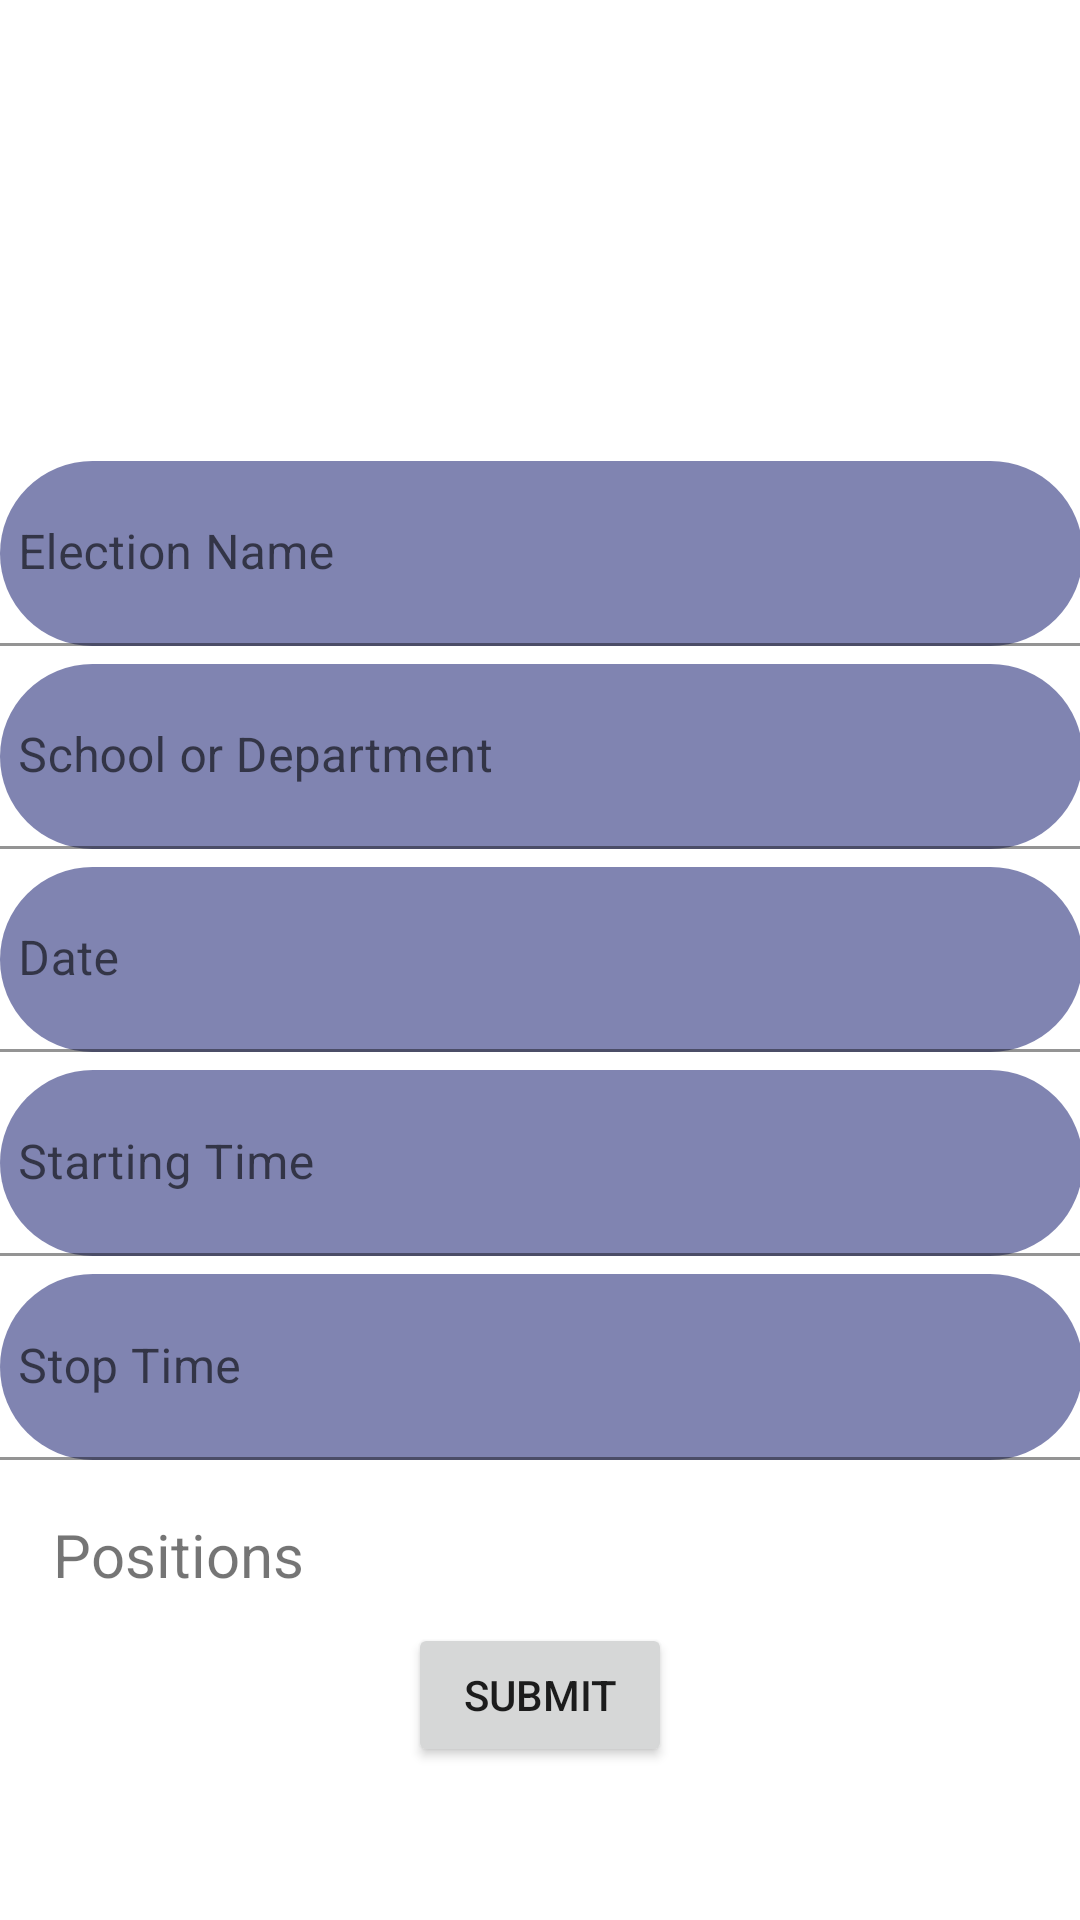

Android layout source for this screen:
<!-- AndroidManifest.xml: application theme Theme.OVS40 -->
<!-- res/layout/fragment_create_election.xml -->
<?xml version="1.0" encoding="utf-8"?>
<androidx.constraintlayout.widget.ConstraintLayout xmlns:android="http://schemas.android.com/apk/res/android"
    xmlns:app="http://schemas.android.com/apk/res-auto"
    xmlns:tools="http://schemas.android.com/tools"
    android:layout_width="match_parent"
    tools:context=".Fragments.CreateElectionFragment" android:layout_height="match_parent">


    <LinearLayout
        android:id="@+id/linearLayout3"
        android:layout_width="367dp"
        android:layout_height="339dp"
        android:orientation="vertical"
        android:weightSum="5"
        app:layout_constraintBottom_toBottomOf="parent"
        app:layout_constraintEnd_toEndOf="parent"
        app:layout_constraintStart_toStartOf="parent"
        app:layout_constraintTop_toTopOf="parent">

        <com.google.android.material.textfield.TextInputLayout
            android:layout_width="match_parent"
            android:layout_height="wrap_content"
            android:layout_weight="1"
            android:addStatesFromChildren="true"
            app:endIconDrawable="@drawable/ic_baseline_email_24">

            <com.google.android.material.textfield.TextInputEditText
                android:id="@+id/electionName"
                android:layout_width="match_parent"
                android:layout_height="match_parent"
                android:layout_margin="3dp"
                android:background="@drawable/frame4"
                android:hint="Election Name"
                android:includeFontPadding="true"
                android:padding="6dp" />
        </com.google.android.material.textfield.TextInputLayout>

        <com.google.android.material.textfield.TextInputLayout
            android:layout_width="match_parent"
            android:layout_height="wrap_content"
            android:layout_weight="1">

            <com.google.android.material.textfield.TextInputEditText
                android:id="@+id/school"
                android:layout_width="match_parent"
                android:layout_height="match_parent"
                android:layout_margin="3dp"
                android:background="@drawable/frame4"
                android:hint="School or Department"
                android:includeFontPadding="true"
                android:padding="6dp" />
        </com.google.android.material.textfield.TextInputLayout>

        <com.google.android.material.textfield.TextInputLayout
            android:layout_width="match_parent"
            android:layout_height="wrap_content"
            android:layout_weight="1">

            <com.google.android.material.textfield.TextInputEditText
                android:id="@+id/date"
                android:layout_width="match_parent"
                android:layout_height="match_parent"
                android:layout_margin="3dp"
                android:background="@drawable/frame4"
                android:hint="Date"
                android:includeFontPadding="true"
                android:padding="6dp" />
        </com.google.android.material.textfield.TextInputLayout>

        <com.google.android.material.textfield.TextInputLayout
            android:layout_width="match_parent"
            android:layout_height="wrap_content"
            android:layout_weight="1">

            <com.google.android.material.textfield.TextInputEditText
                android:id="@+id/startingtime"
                android:layout_width="match_parent"
                android:layout_height="match_parent"
                android:layout_margin="3dp"
                android:background="@drawable/frame4"
                android:hint="Starting Time"
                android:includeFontPadding="true"
                android:padding="6dp" />
        </com.google.android.material.textfield.TextInputLayout>

        <com.google.android.material.textfield.TextInputLayout
            android:layout_width="match_parent"
            android:layout_height="wrap_content"
            android:layout_weight="1">

            <com.google.android.material.textfield.TextInputEditText
                android:id="@+id/stoptime"
                android:layout_width="match_parent"
                android:layout_height="match_parent"
                android:layout_margin="3dp"
                android:background="@drawable/frame4"
                android:hint="Stop Time"
                android:includeFontPadding="true"
                android:padding="6dp" />
        </com.google.android.material.textfield.TextInputLayout>
    </LinearLayout>

    <TextView
        android:id="@+id/add_positions"
        android:layout_width="154dp"
        android:layout_height="34dp"
        android:text="Positions"
        android:textSize="20sp"
        app:layout_constraintBottom_toBottomOf="parent"
        app:layout_constraintEnd_toEndOf="parent"
        app:layout_constraintHorizontal_bias="0.085"
        app:layout_constraintStart_toStartOf="parent"
        app:layout_constraintTop_toBottomOf="@+id/linearLayout3"
        app:layout_constraintVertical_bias="0.129" />

    <Button
        android:id="@+id/createElection"
        android:layout_width="wrap_content"
        android:layout_height="wrap_content"
        android:text="Submit"
        app:layout_constraintBottom_toBottomOf="parent"
        app:layout_constraintEnd_toEndOf="parent"
        app:layout_constraintStart_toStartOf="parent"
        app:layout_constraintTop_toBottomOf="@+id/linearLayout3" />
</androidx.constraintlayout.widget.ConstraintLayout>
<!-- resources referenced by this layout -->
<resources>
  <!-- drawable frame4 (drawable-v24) -->
  <?xml version="1.0" encoding="utf-8"?>
  <shape xmlns:android="http://schemas.android.com/apk/res/android"
      android:shape="rectangle">
      <gradient android:startColor="@color/main4" />
      <gradient android:endColor="@color/main4" />
      <corners android:radius="100dp"/>
  
  
  </shape>
  <style name="Theme.OVS40" parent="Theme.MaterialComponents.DayNight.DarkActionBar">
          
          <item name="colorPrimary">@color/purple_500</item>
          <item name="colorPrimaryVariant">@color/purple_700</item>
          <item name="colorOnPrimary">@color/white</item>
          
          <item name="colorSecondary">@color/teal_200</item>
          <item name="colorSecondaryVariant">@color/teal_700</item>
          <item name="colorOnSecondary">@color/black</item>
          
          <item name="android:statusBarColor" tools:targetApi="l">?attr/colorPrimaryVariant</item>
          
      </style>
  <color name="main4">#8084B1</color>
  <color name="purple_500">#FF6200EE</color>
  <color name="purple_700">#FF3700B3</color>
  <color name="white">#FFFFFFFF</color>
  <color name="teal_200">#FF03DAC5</color>
  <color name="teal_700">#FF018786</color>
  <color name="black">#FF000000</color>
</resources>
